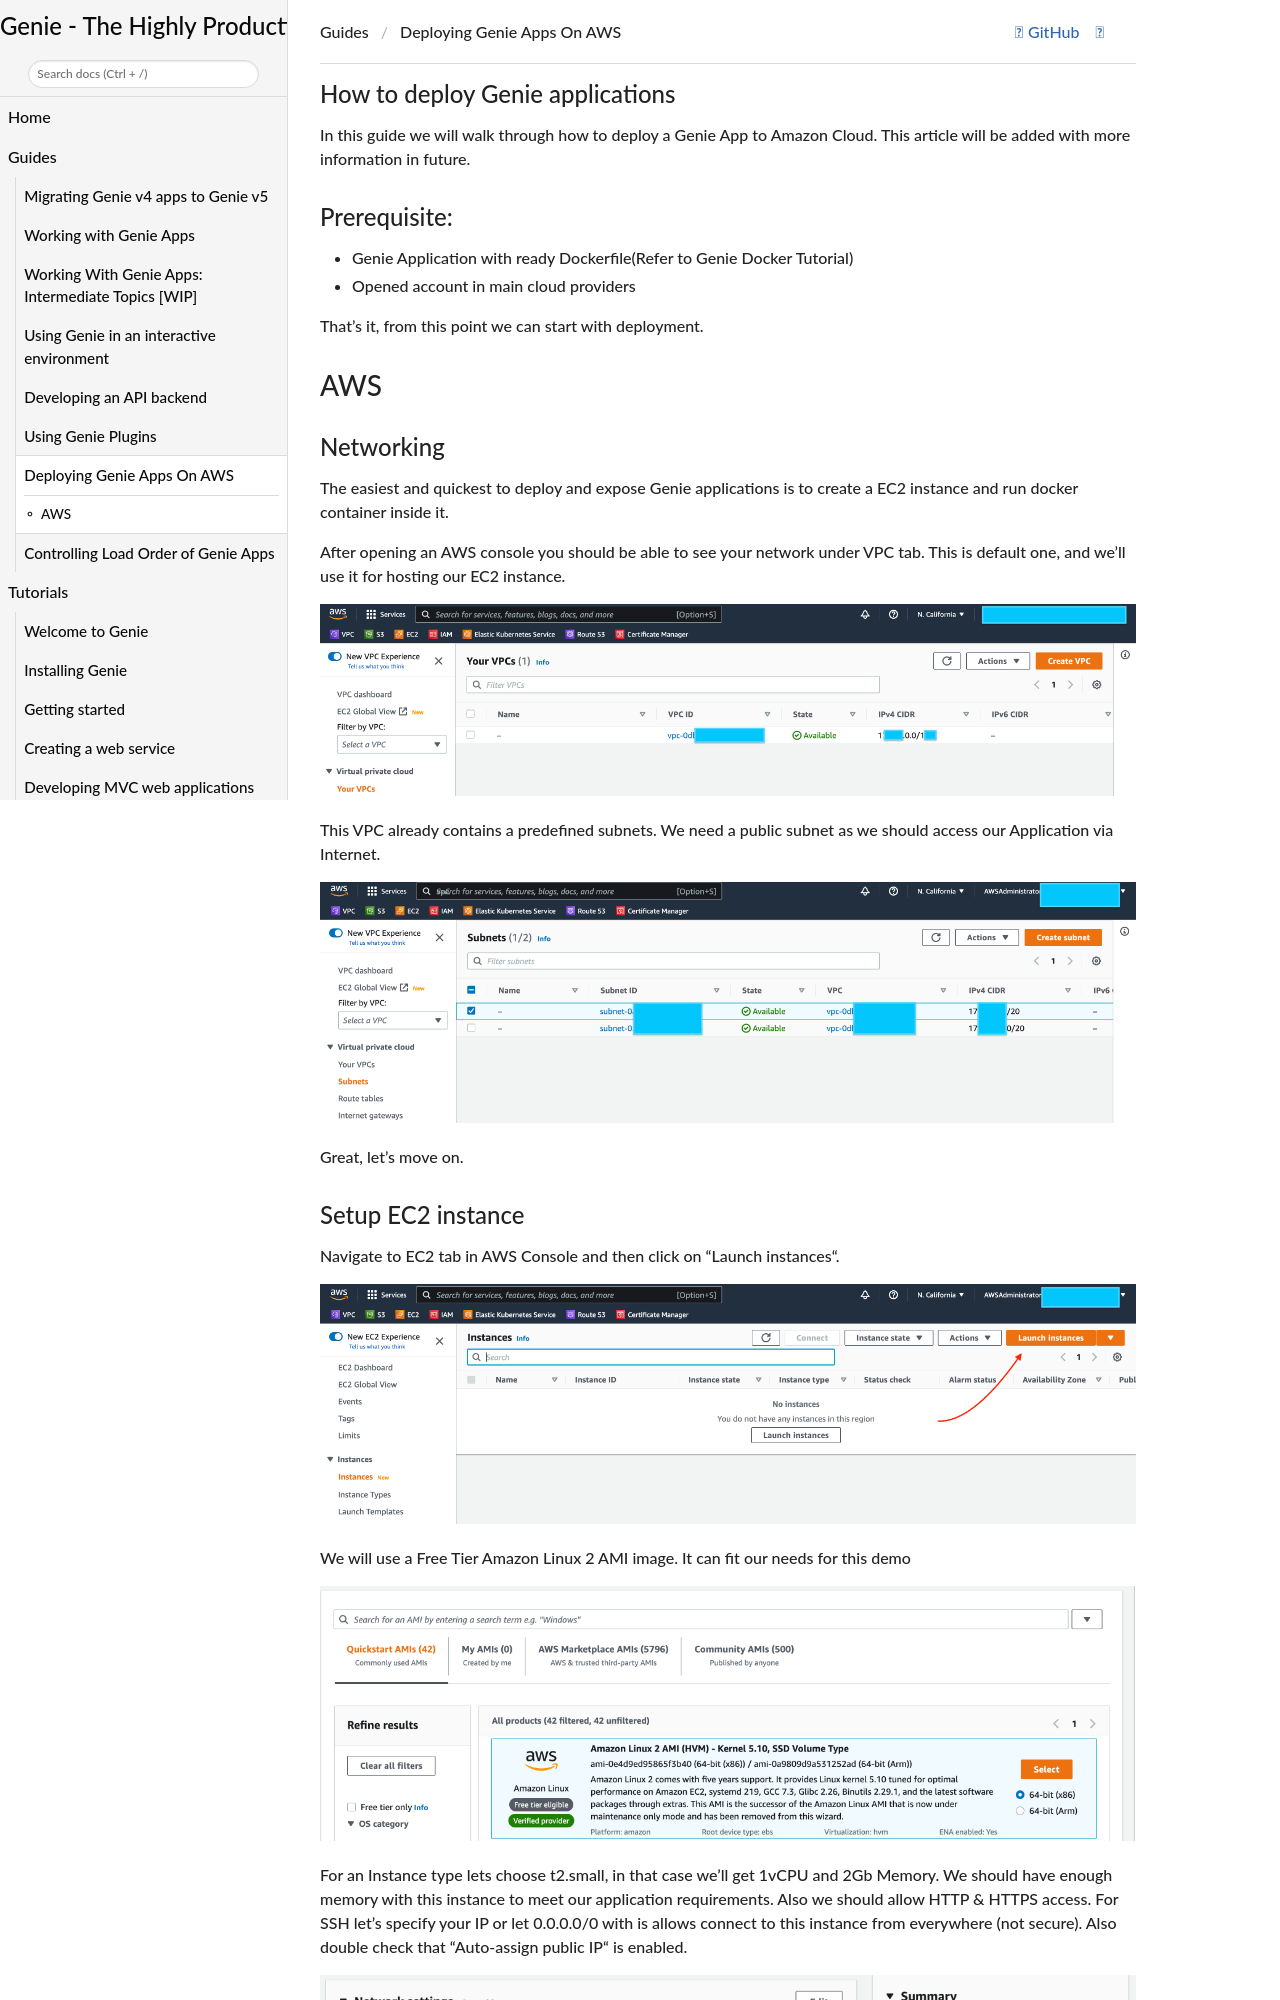

repository: GenieFramework/Genie.jl · page: dev/guides/Deploying_Genie_Apps_On_AWS.html · generator: jekyll

### How to deploy Genie applications

In this guide we will walk through how to deploy a Genie App to Amazon Cloud. This article will be added with more information in future.

### Prerequisite:
* Genie Application with ready Dockerfile(Refer to Genie Docker Tutorial)
* Opened account in main cloud providers

That’s it, from this point we can start with deployment.

## AWS

### Networking

The easiest and quickest to deploy and expose Genie applications is to create a EC2 instance and run docker container inside it.

After opening an AWS console you should be able to see your network under VPC tab. This is default one, and we’ll use it for hosting our EC2 instance.

![network-vpc](../assets/Deploying_Genie_Apps_On_AWS/1_network_tab.png)

This VPC already contains a predefined subnets. We need a public subnet as we should access our Application via Internet.

![subnet](../assets/Deploying_Genie_Apps_On_AWS/2_subnet.png)

Great, let’s move on.
